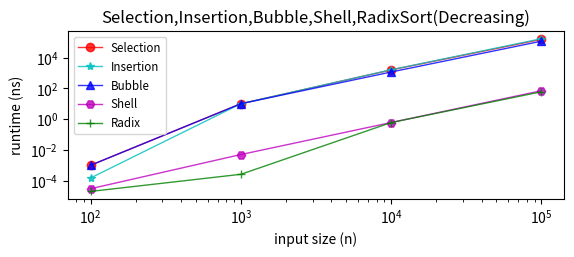

Write Python code to recreate this figure.
import matplotlib.pyplot as plt


import pylab
import matplotlib.pyplot as plt
from matplotlib.font_manager import FontProperties
fontP = FontProperties()
fontP.set_size('small')
# comparisons 
# selection sort 
# y = [4950,499500,4.9995*10**7,4.99995*10**9] # selection sort [all]
# y1 = [4950,499500,4.9995*10**7,4.99995*10**9] # selection sort [all]
# y2 = [4950,499500,4.9995*10**7,4.99995*10**9] # selection sort [all]

y = [99,999,9999,99999]# Insertion sort [inc]
y1 = [2607,252953,2.48595*10**7,2.48595*10**9] #insertion sort [rand]
y2 = [4950,499500,4.9995*10**7,4.99995*10**9] # insertion sort [dec]
# y = [99,999,9999,99999]# Bubble sort [inc]
# y1 = [4950,499500,4.9995*10**7,4.99995*10**9]# Bubble sort [random]
# y2 = [4872,499004,4.99862*10**7,4.99942*10**9]# Bubble sort [dec]
# y = [4950,499500,4.9995*10**7,4.9995*10**9]# Shell Sort [inc]
# y1 = [4950,499500,4.9995*10**7,4.9995*10**9]# Shell Sort [ran]
# y2 = [4950,499500,4.9995*10**7,4.9995*10**9]# Shell Sort [dec]

# runtime
# Selection sort 
# y0 = [1*10**-3 , 10, 1580, 158140 ] 
# y0 = [1*10**-3, 10, 1700, 155040]
y0 = [1*10**-3, 10, 1570, 152340 ]

#Insertion sort 
# y1 = [5*10**-3 , 2*10**-5, 4*10**-3, .4 ] 
# y1 = [2*10**-4, .9, 1100, 81330]
y1 = [1.5*10**-4, 10, 1610, 167550 ]

#Bubble sort 
# y2 = [1*10**-7 , 2*10**-5, 4*10**-3, .1 ] 
# y2 = [1*10**-3, 10, 950, 97770]
y2 = [1*10**-3, 10, 1150, 115960]

#Shell sort 
# y3 = [2*10**-5, 3*10**-3, .2, 50 ] 
# y3 = [2*10**-5, 3*10**-3, 10, 80]
y3 = [3*10**-5, 5*10**-3, .6, 70]
#Radix sort 
# y4 = [3.9*10**-6, 4*10**-3, 10, 50 ] 
# y4 = [2*10**-5, 4.4*10**-4, .4, 50]
y4 = [2*10**-5, 2.6*10**-4, .6, 60]

x = [100,1000,10000,100000]
x1 = [100,1000,10000,100000]
x2 = [100,1000,10000,100000]
# x1 = [1,2,3,4,5]
# y1 = [200,2000,20000,200000,2000000]
algorithm_name = 'Selection,Insertion,Bubble,Shell,Radix'
input_type = 'Decreasing'
fig = plt.figure()
ax = fig.add_subplot(2, 1, 1)
plt.ylabel('runtime (ns)')
plt.xlabel('input size (n)')
plt.title(algorithm_name + 'Sort' + '(' + input_type + ')')
# line, = ax.scatter(x,y color='blue', lw=2)
plt.plot(x, y0,'r-o',x, y1,'c-*',x, y2,'b-^',x,y3,'m-H',x,y4,'g-+', linewidth=1,alpha=.8)
# plt.plot(x1, y1,'g-o')
# plt.plot(x2, y2,'b-o')

# plt.plot(x1,y1,'-o')
# plt.scatter(x,y)
ax.set_xscale('log')
ax.set_yscale('log')
# for i, txt in enumerate(y):
#     ax.annotate(txt, (x[i], y[i]))
# for i, txt in enumerate(y1):
#     ax.annotate(txt, (x[i], y1[i]))
# for i, txt in enumerate(y2):
#     ax.annotate(txt, (x[i], y2[i]))

ax.legend(['Selection', 'Insertion', 'Bubble', 'Shell','Radix'],prop=fontP,loc=0)
plt.show()
fig.savefig(algorithm_name + '_' + input_type+'runtime.png')



# [4950,499500,4.9995**7,4.99995**9]